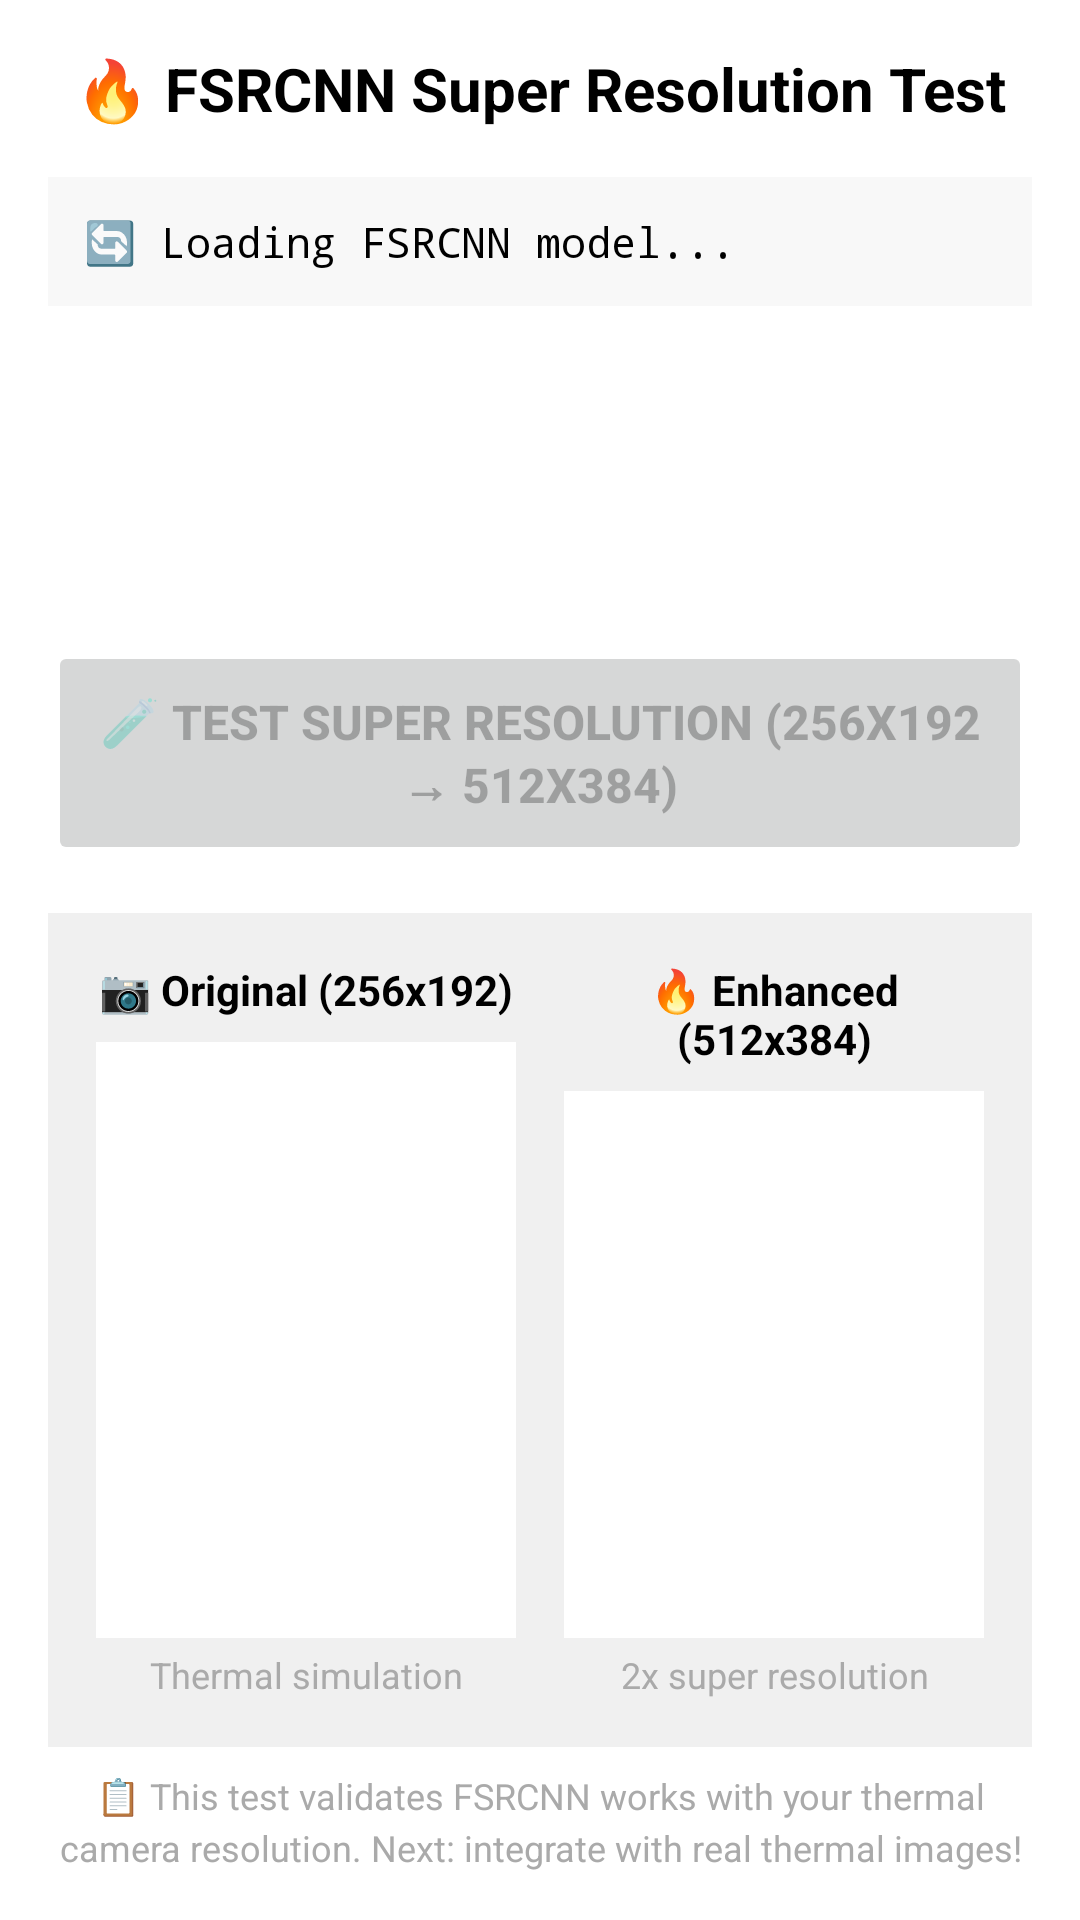

Write the Android layout XML for this screen, with the resource values it uses.
<!-- AndroidManifest.xml: application theme Theme.Mini2IR -->
<!-- res/layout/activity_tflite_test.xml -->
<?xml version="1.0" encoding="utf-8"?>
<LinearLayout xmlns:android="http://schemas.android.com/apk/res/android"
    android:layout_width="match_parent"
    android:layout_height="match_parent"
    android:orientation="vertical"
    android:padding="16dp"
    android:background="@android:color/white">

    
    <TextView
        android:layout_width="match_parent"
        android:layout_height="wrap_content"
        android:text="🔥 FSRCNN Super Resolution Test"
        android:textSize="20sp"
        android:textStyle="bold"
        android:textAlignment="center"
        android:layout_marginBottom="16dp"
        android:textColor="@android:color/black" />

    
    <ScrollView
        android:layout_width="match_parent"
        android:layout_height="0dp"
        android:layout_weight="1"
        android:layout_marginBottom="16dp">

        <TextView
            android:id="@+id/statusTextView"
            android:layout_width="match_parent"
            android:layout_height="wrap_content"
            android:text="🔄 Loading FSRCNN model..."
            android:textSize="14sp"
            android:fontFamily="monospace"
            android:background="#f8f8f8"
            android:padding="12dp"
            android:textColor="@android:color/black"
            android:lineSpacingMultiplier="1.2" />

    </ScrollView>

    
    <Button
        android:id="@+id/processButton"
        android:layout_width="match_parent"
        android:layout_height="wrap_content"
        android:text="🧪 Test Super Resolution (256x192 → 512x384)"
        android:enabled="false"
        android:layout_marginBottom="16dp"
        android:padding="16dp"
        android:textSize="16sp"
        android:textStyle="bold" />

    
    <LinearLayout
        android:layout_width="match_parent"
        android:layout_height="0dp"
        android:layout_weight="2"
        android:orientation="horizontal"
        android:background="#f0f0f0"
        android:padding="8dp">

        
        <LinearLayout
            android:layout_width="0dp"
            android:layout_height="match_parent"
            android:layout_weight="1"
            android:orientation="vertical"
            android:padding="8dp">

            <TextView
                android:layout_width="match_parent"
                android:layout_height="wrap_content"
                android:text="📷 Original (256x192)"
                android:textAlignment="center"
                android:textStyle="bold"
                android:textSize="14sp"
                android:layout_marginBottom="8dp"
                android:textColor="@android:color/black" />

            <ImageView
                android:id="@+id/originalImageView"
                android:layout_width="match_parent"
                android:layout_height="0dp"
                android:layout_weight="1"
                android:scaleType="fitCenter"
                android:background="@android:color/white"
                android:contentDescription="Original thermal image" />

            <TextView
                android:layout_width="match_parent"
                android:layout_height="wrap_content"
                android:text="Thermal simulation"
                android:textAlignment="center"
                android:textSize="12sp"
                android:layout_marginTop="4dp"
                android:textColor="@android:color/darker_gray" />

        </LinearLayout>

        
        <LinearLayout
            android:layout_width="0dp"
            android:layout_height="match_parent"
            android:layout_weight="1"
            android:orientation="vertical"
            android:padding="8dp">

            <TextView
                android:layout_width="match_parent"
                android:layout_height="wrap_content"
                android:text="🔥 Enhanced (512x384)"
                android:textAlignment="center"
                android:textStyle="bold"
                android:textSize="14sp"
                android:layout_marginBottom="8dp"
                android:textColor="@android:color/black" />

            <ImageView
                android:id="@+id/enhancedImageView"
                android:layout_width="match_parent"
                android:layout_height="0dp"
                android:layout_weight="1"
                android:scaleType="fitCenter"
                android:background="@android:color/white"
                android:contentDescription="Enhanced thermal image" />

            <TextView
                android:layout_width="match_parent"
                android:layout_height="wrap_content"
                android:text="2x super resolution"
                android:textAlignment="center"
                android:textSize="12sp"
                android:layout_marginTop="4dp"
                android:textColor="@android:color/darker_gray" />

        </LinearLayout>

    </LinearLayout>

    
    <TextView
        android:layout_width="match_parent"
        android:layout_height="wrap_content"
        android:text="📋 This test validates FSRCNN works with your thermal camera resolution. Next: integrate with real thermal images!"
        android:textAlignment="center"
        android:textSize="12sp"
        android:layout_marginTop="8dp"
        android:textColor="@android:color/darker_gray"
        android:lineSpacingMultiplier="1.2" />

</LinearLayout>
<!-- resources referenced by this layout -->
<resources>
  <style name="Theme.Mini2IR" parent="Theme.MaterialComponents.DayNight.NoActionBar">
          
          <item name="colorPrimary">@color/purple_500</item>
          <item name="colorPrimaryVariant">@color/purple_700</item>
          <item name="colorOnPrimary">@color/white</item>
          
          <item name="colorSecondary">@color/teal_200</item>
          <item name="colorSecondaryVariant">@color/teal_700</item>
          <item name="colorOnSecondary">@color/black</item>
          
          <item name="android:statusBarColor">@android:color/transparent</item>
          <item name="android:windowLightStatusBar">false</item>
          
          <item name="android:windowBackground">@android:color/black</item>
          
          <item name="android:windowLayoutInDisplayCutoutMode">shortEdges</item>
          
      </style>
  <!-- not gathered from this repository: default colours our renderer supplied (Android Studio template values) -->
  <color name="purple_500">#FF6200EE</color>
  <color name="purple_700">#FF3700B3</color>
  <color name="teal_200">#FF03DAC5</color>
  <color name="teal_700">#FF018786</color>
  <color name="black">#FF000000</color>
  <color name="white">#FFFFFFFF</color>
</resources>
